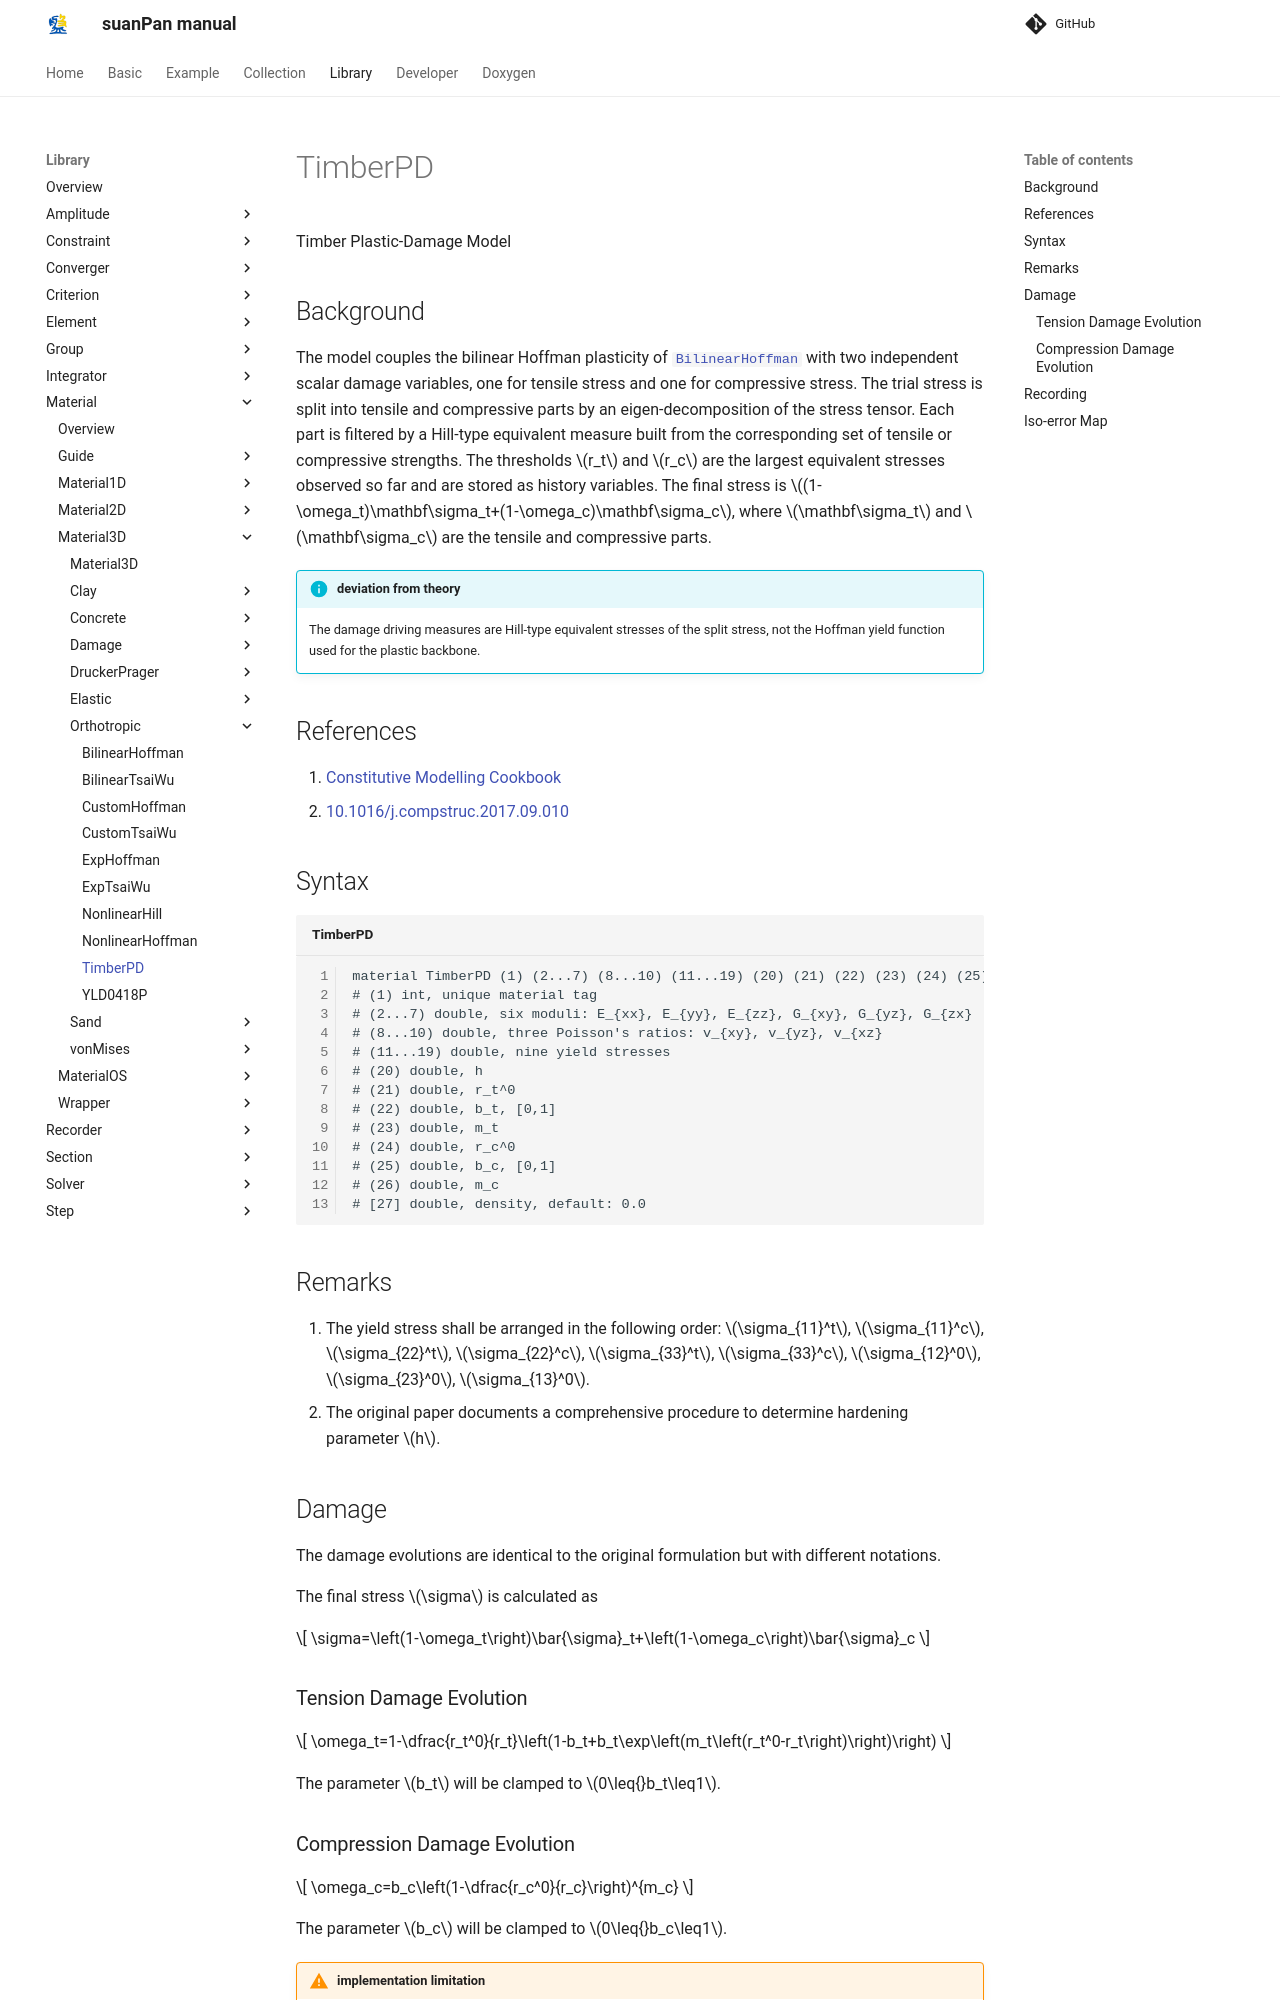

repository: TLCFEM/suanPan-manual · page: 4.4/Library/Material/Material3D/Orthotropic/TimberPD/index.html · generator: mkdocs

# TimberPD

Timber Plastic-Damage Model

## Background

The model couples the bilinear Hoffman plasticity of [`BilinearHoffman`](BilinearHoffman.md) with two independent scalar damage variables, one for tensile stress and one for compressive stress.
The trial stress is split into tensile and compressive parts by an eigen-decomposition of the stress tensor.
Each part is filtered by a Hill-type equivalent measure built from the corresponding set of tensile or compressive strengths.
The thresholds $$r_t$$ and $$r_c$$ are the largest equivalent stresses observed so far and are stored as history variables.
The final stress is $$(1-\omega_t)\mathbf\sigma_t+(1-\omega_c)\mathbf\sigma_c$$, where $$\mathbf\sigma_t$$ and $$\mathbf\sigma_c$$ are the tensile and compressive parts.

!!! info "deviation from theory"
    The damage driving measures are Hill-type equivalent stresses of the split stress, not the Hoffman yield function used for the plastic backbone.

## References

1. [Constitutive Modelling Cookbook](https://github.com/TLCFEM/constitutive-modelling-cookbook/releases/download/latest/COOKBOOK.pdf)
2. [10.1016/j.compstruc.2017.09.010](https://doi.org/10.1016/j.compstruc.2017.09.010)

## Syntax

```text title="TimberPD"
material TimberPD (1) (2...7) (8...10) (11...19) (20) (21) (22) (23) (24) (25) (26) [27]
# (1) int, unique material tag
# (2...7) double, six moduli: E_{xx}, E_{yy}, E_{zz}, G_{xy}, G_{yz}, G_{zx}
# (8...10) double, three Poisson's ratios: v_{xy}, v_{yz}, v_{xz}
# (11...19) double, nine yield stresses
# (20) double, h
# (21) double, r_t^0
# (22) double, b_t, [0,1]
# (23) double, m_t
# (24) double, r_c^0
# (25) double, b_c, [0,1]
# (26) double, m_c
# [27] double, density, default: 0.0
```

## Remarks

1. The yield stress shall be arranged in the following order: $$\sigma_{11}^t$$, $$\sigma_{11}^c$$, $$\sigma_{22}^t$$, $$\sigma_{22}^c$$, $$\sigma_{33}^t$$, $$\sigma_{33}^c$$, $$\sigma_{12}^0$$, $$\sigma_{23}^0$$, $$\sigma_{13}^0$$.
2. The original paper documents a comprehensive procedure to determine hardening parameter $$h$$.

## Damage

The damage evolutions are identical to the original formulation but with different notations.

The final stress $$\sigma$$ is calculated as

$$
\sigma=\left(1-\omega_t\right)\bar{\sigma}_t+\left(1-\omega_c\right)\bar{\sigma}_c
$$
